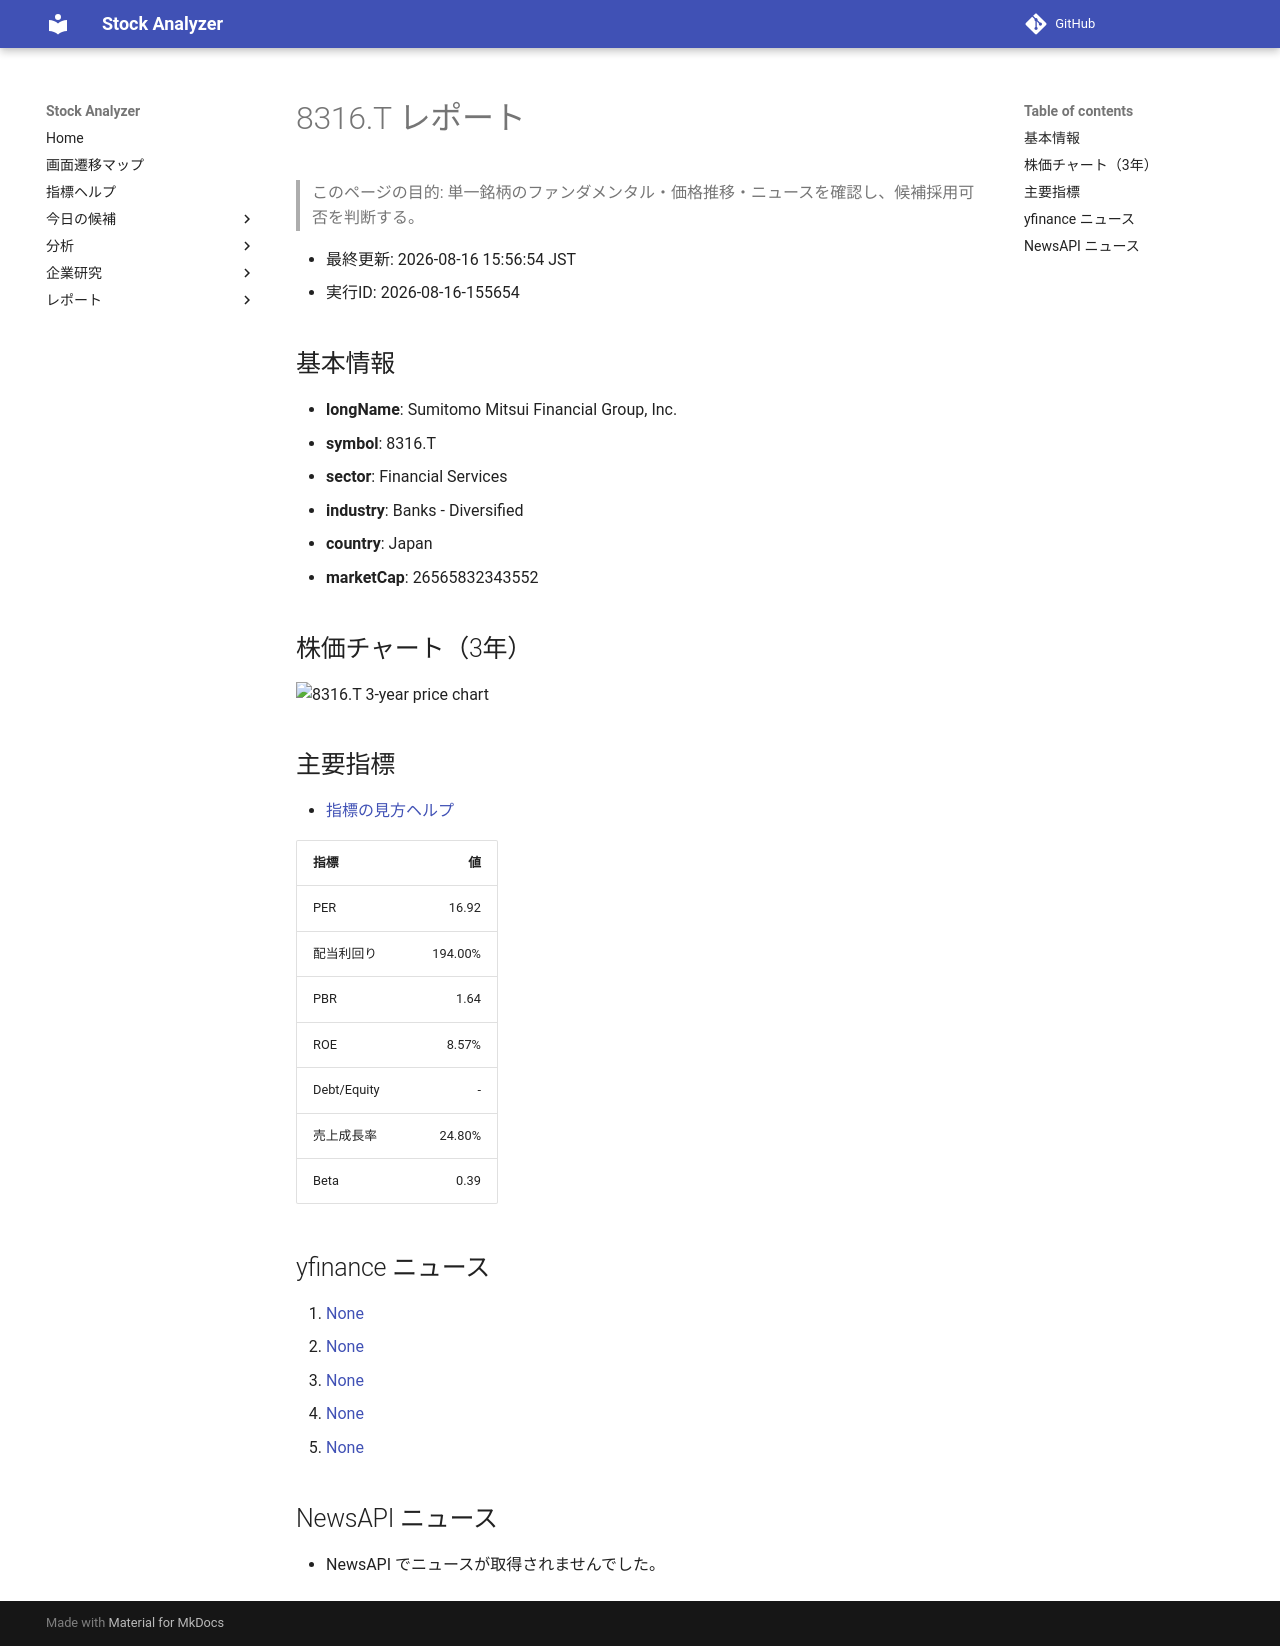

repository: Yumi-note/Making-APP · page: reports/2026-08-16/155654/8316_T/index.html · generator: mkdocs

# 8316.T レポート

> このページの目的: 単一銘柄のファンダメンタル・価格推移・ニュースを確認し、候補採用可否を判断する。

- 最終更新: 2026-08-16 15:56:54 JST
- 実行ID: 2026-08-16-155654

## 基本情報

- **longName**: Sumitomo Mitsui Financial Group, Inc.
- **symbol**: 8316.T
- **sector**: Financial Services
- **industry**: Banks - Diversified
- **country**: Japan
- **marketCap**: 26565832343552

## 株価チャート（3年）

![8316.T 3-year price chart](8316_T_3y.png)

## 主要指標

- [指標の見方ヘルプ](../../../../indicators.md)

| 指標 | 値 |
|---|---:|
| PER | 16.92 |
| 配当利回り | 194.00% |
| PBR | 1.64 |
| ROE | 8.57% |
| Debt/Equity | - |
| 売上成長率 | 24.80% |
| Beta | 0.39 |

## yfinance ニュース

1. [None](None)
2. [None](None)
3. [None](None)
4. [None](None)
5. [None](None)

## NewsAPI ニュース

- NewsAPI でニュースが取得されませんでした。
